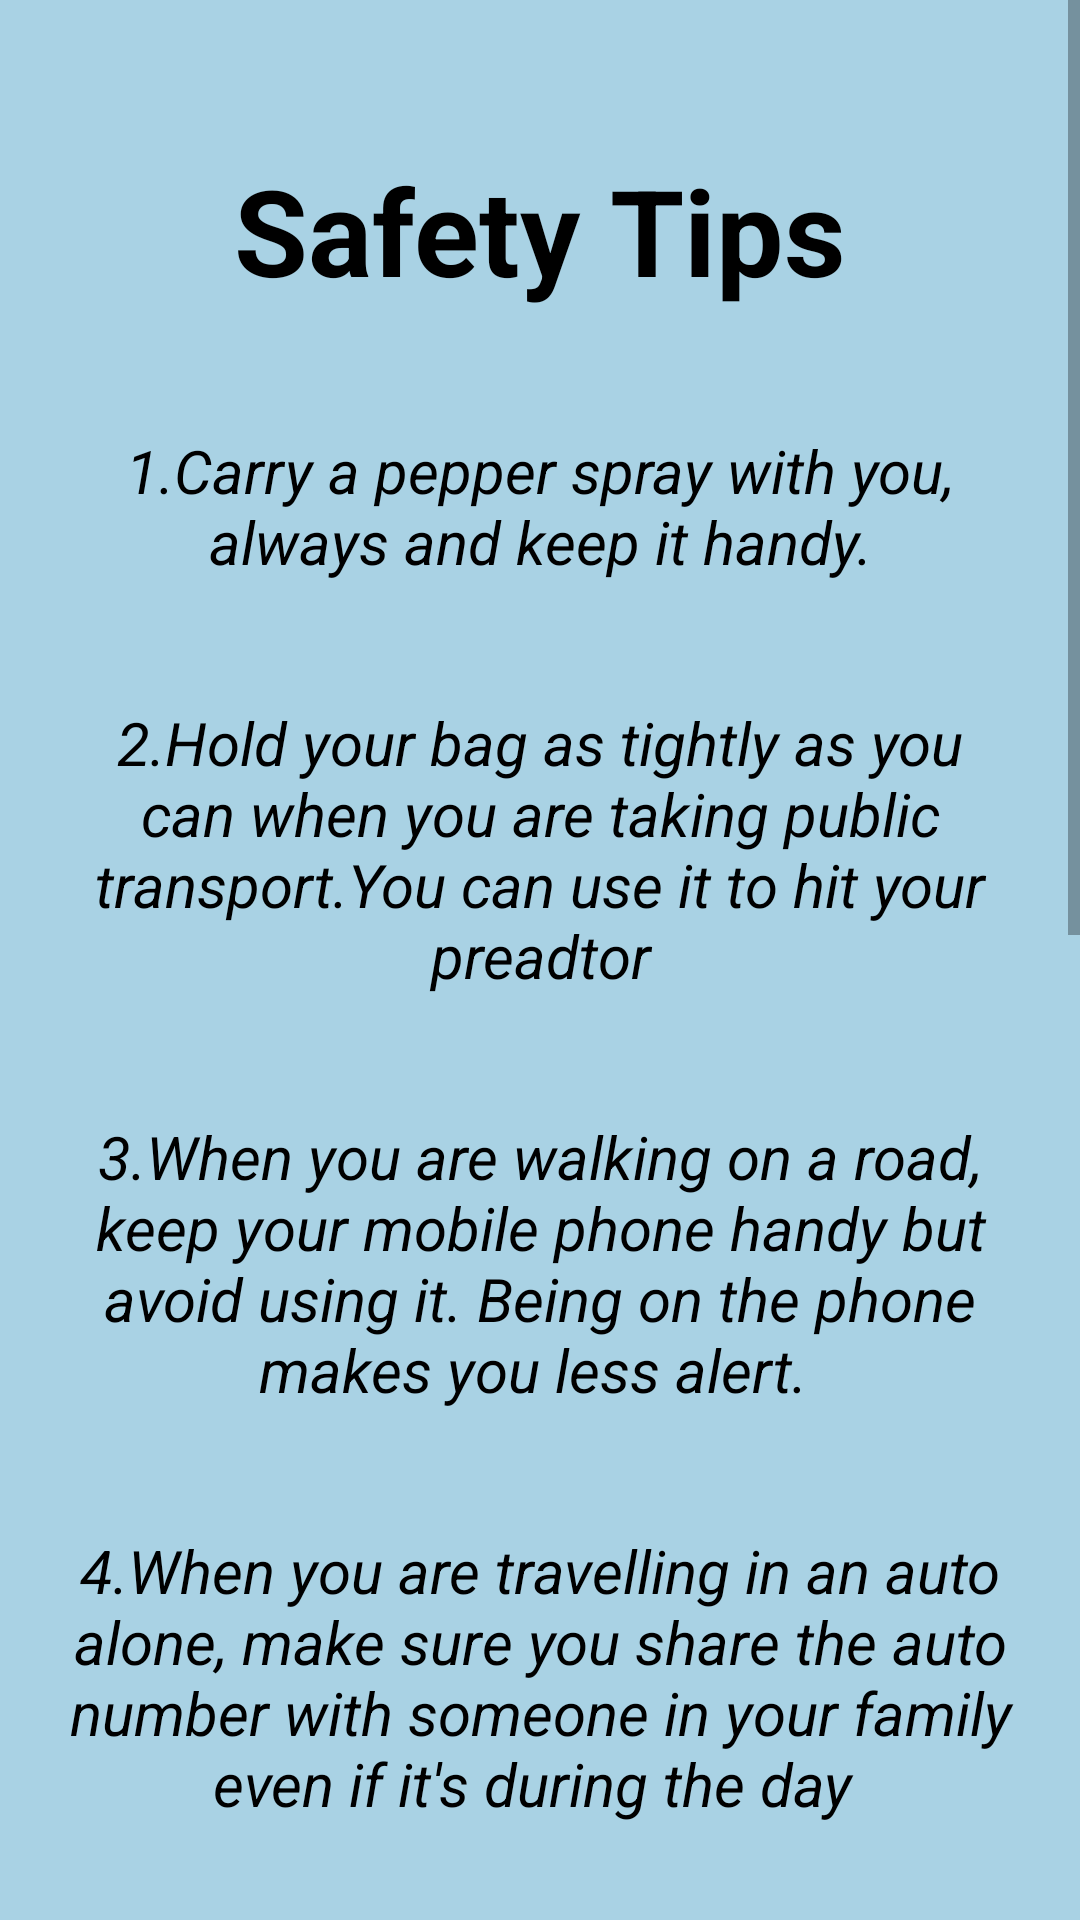

Produce the Android XML layout that renders to this screen, including the resource entries it uses.
<!-- AndroidManifest.xml: application theme Theme.WeCareUI -->
<!-- res/layout/fragment_tips.xml -->
<?xml version="1.0" encoding="utf-8"?>
<FrameLayout xmlns:android="http://schemas.android.com/apk/res/android"
    xmlns:tools="http://schemas.android.com/tools"
    android:layout_width="match_parent"
    android:layout_height="match_parent"
    tools:context=".TipsFragment"
    android:background="#A9D2E4">

    <ScrollView
        android:layout_width="match_parent"
        android:layout_height="match_parent">

        <LinearLayout
            android:layout_width="match_parent"
            android:layout_height="match_parent"
            android:orientation="vertical"
            android:layout_marginTop="50dp"
            android:layout_marginBottom="100dp">

            <TextView
                android:layout_width="wrap_content"
                android:layout_height="wrap_content"
                android:text="Safety Tips"
                android:textStyle="bold"
                android:textSize="40dp"
                android:textColor="#000"
                android:layout_gravity="center"
                android:layout_marginBottom="20dp"/>


            <TextView
                android:layout_width="match_parent"
                android:layout_height="wrap_content"
                android:layout_margin="20dp"
                android:gravity="center"
                android:text="1.Carry a pepper spray with you, always and keep it handy."
                android:textColor="#000"
                android:textSize="20dp"
                android:textStyle="italic" />

            <TextView
                android:layout_width="match_parent"
                android:layout_height="wrap_content"
                android:layout_margin="20dp"
                android:gravity="center"
                android:text="2.Hold your bag as tightly as you can when you are taking public transport.You can use it to hit your preadtor"
                android:textColor="#000"
                android:textSize="20dp"
                android:textStyle="italic" />

            <TextView
                android:layout_width="match_parent"
                android:layout_height="wrap_content"
                android:layout_margin="20dp"
                android:gravity="center"
                android:text="3.When you are walking on a road, keep your mobile phone handy but avoid using it. Being on the phone makes you less alert. "
                android:textColor="#000"
                android:textSize="20dp"
                android:textStyle="italic" />

            <TextView
                android:layout_width="match_parent"
                android:layout_height="wrap_content"
                android:layout_margin="20dp"
                android:gravity="center"
                android:text="4.When you are travelling in an auto alone, make sure you share the auto number with someone in your family even if it's during the day "
                android:textColor="#000"
                android:textSize="20dp"
                android:textStyle="italic" />

            <TextView
                android:layout_width="match_parent"
                android:layout_height="wrap_content"
                android:layout_margin="20dp"
                android:gravity="center"
                android:text="5.If you have booked a cab, always share your coordinates with someone."
                android:textColor="#000"
                android:textSize="20dp"
                android:textStyle="italic" />

            <TextView
                android:layout_width="match_parent"
                android:layout_height="wrap_content"
                android:layout_margin="20dp"
                android:gravity="center"
                android:text="6.When in office, avoid going to isolated areas with no CCTV cameras"
                android:textColor="#000"
                android:textSize="20dp"
                android:textStyle="italic" />

            <TextView
                android:layout_width="match_parent"
                android:layout_height="wrap_content"
                android:layout_margin="20dp"
                android:gravity="center"
                android:text="7.If you have parked your car, always look underneath, especially at night or at less-crowded area."
                android:textColor="#000"
                android:textSize="20dp"
                android:textStyle="italic" />

            <TextView
                android:layout_width="match_parent"
                android:layout_height="wrap_content"
                android:layout_margin="20dp"
                android:gravity="center"
                android:text="8.Whenever you are posting anything on social media, make sure you don't do it in real-time."
                android:textColor="#000"
                android:textSize="20dp"
                android:textStyle="italic" />

            <TextView
                android:layout_width="match_parent"
                android:layout_height="wrap_content"
                android:layout_margin="20dp"
                android:gravity="center"
                android:text="9.Always ensure you aren't posting anything on your social media with your address or phone number on it."
                android:textColor="#000"
                android:textSize="20dp"
                android:textStyle="italic" />

            <TextView
                android:layout_width="match_parent"
                android:layout_height="wrap_content"
                android:layout_margin="20dp"
                android:gravity="center"
                android:text="10.If you feel someone is stalking you, try to find a crowded place and call someone for help."
                android:textColor="#000"
                android:textSize="20dp"
                android:textStyle="italic" />

        </LinearLayout>

    </ScrollView>


</FrameLayout>
<!-- resources referenced by this layout -->
<resources>
  <style name="Theme.WeCareUI" parent="Theme.MaterialComponents.DayNight.DarkActionBar">
          
          <item name="colorPrimary">@color/purple_500</item>
          <item name="colorPrimaryVariant">@color/purple_700</item>
          <item name="colorOnPrimary">@color/white</item>
          
          <item name="colorSecondary">@color/teal_200</item>
          <item name="colorSecondaryVariant">@color/teal_700</item>
          <item name="colorOnSecondary">@color/black</item>
          
          <item name="android:statusBarColor">?attr/colorPrimaryVariant</item>
          
      </style>
  <!-- not gathered from this repository: default colours our renderer supplied (Android Studio template values) -->
  <color name="purple_500">#FF6200EE</color>
  <color name="purple_700">#FF3700B3</color>
  <color name="teal_200">#FF03DAC5</color>
  <color name="teal_700">#FF018786</color>
  <color name="black">#FF000000</color>
  <color name="white">#FFFFFFFF</color>
</resources>
